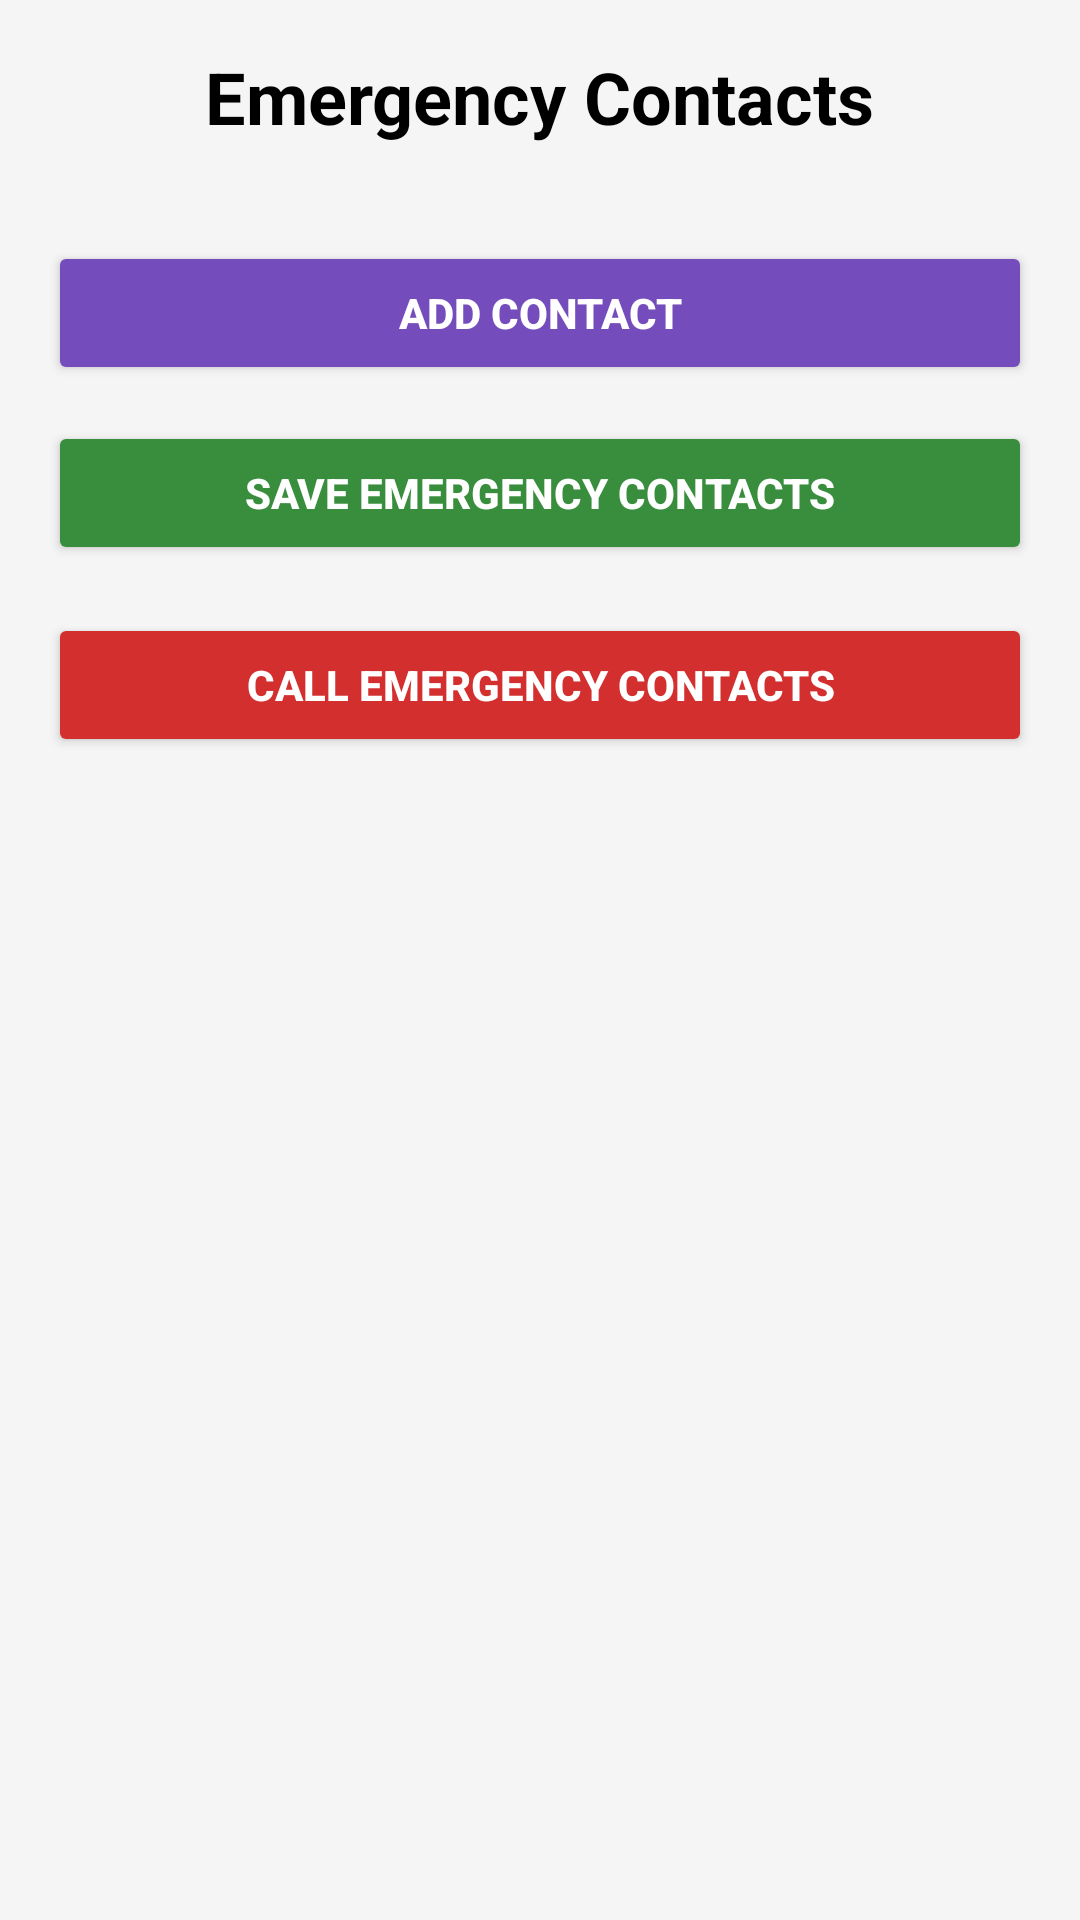

Produce the Android XML layout that renders to this screen, including the resource entries it uses.
<!-- AndroidManifest.xml: application theme Theme.Nirbhay -->
<!-- res/layout/activity_emergency_contacts.xml -->
<?xml version="1.0" encoding="utf-8"?>
<ScrollView xmlns:android="http://schemas.android.com/apk/res/android"
    xmlns:app="http://schemas.android.com/apk/res-auto"
    android:layout_width="match_parent"
    android:layout_height="match_parent"
    android:background="#F5F5F5">

    <LinearLayout
        android:layout_width="match_parent"
        android:layout_height="wrap_content"
        android:orientation="vertical"
        android:padding="16dp">

        <TextView
            android:layout_width="wrap_content"
            android:layout_height="wrap_content"
            android:text="Emergency Contacts"
            android:textSize="24sp"
            android:textStyle="bold"
            android:textColor="#000"
            android:layout_gravity="center_horizontal"
            android:paddingBottom="16dp"/>

        
        <LinearLayout
            android:id="@+id/contactsContainer"
            android:layout_width="match_parent"
            android:layout_height="wrap_content"
            android:orientation="vertical"/>

        
        <Button
            android:id="@+id/btnAddContact"
            android:layout_width="match_parent"
            android:layout_height="wrap_content"
            android:text="Add Contact"
            android:backgroundTint="#744CBC"
            android:textColor="#FFFFFF"
            android:textStyle="bold"
            android:padding="12dp"
            android:layout_marginTop="16dp"/>

        
        <Button
            android:id="@+id/btnSaveContacts"
            android:layout_width="match_parent"
            android:layout_height="wrap_content"
            android:text="Save Emergency Contacts"
            android:backgroundTint="#388E3C"
            android:textColor="#FFFFFF"
            android:textStyle="bold"
            android:padding="12dp"
            android:layout_marginTop="12dp"/>

        
        <Button
            android:id="@+id/btnCallContacts"
            android:layout_width="match_parent"
            android:layout_height="wrap_content"
            android:text="Call Emergency Contacts"
            android:backgroundTint="#D32F2F"
            android:textColor="#FFFFFF"
            android:textStyle="bold"
            android:padding="12dp"
            android:layout_marginTop="16dp"
            android:layout_marginBottom="24dp" />
    </LinearLayout>
</ScrollView>
<!-- resources referenced by this layout -->
<resources>
  <style name="Theme.Nirbhay" parent="Base.Theme.Nirbhay" />
  <style name="Base.Theme.Nirbhay" parent="Theme.AppCompat.DayNight.NoActionBar">
          
          
      </style>
</resources>
